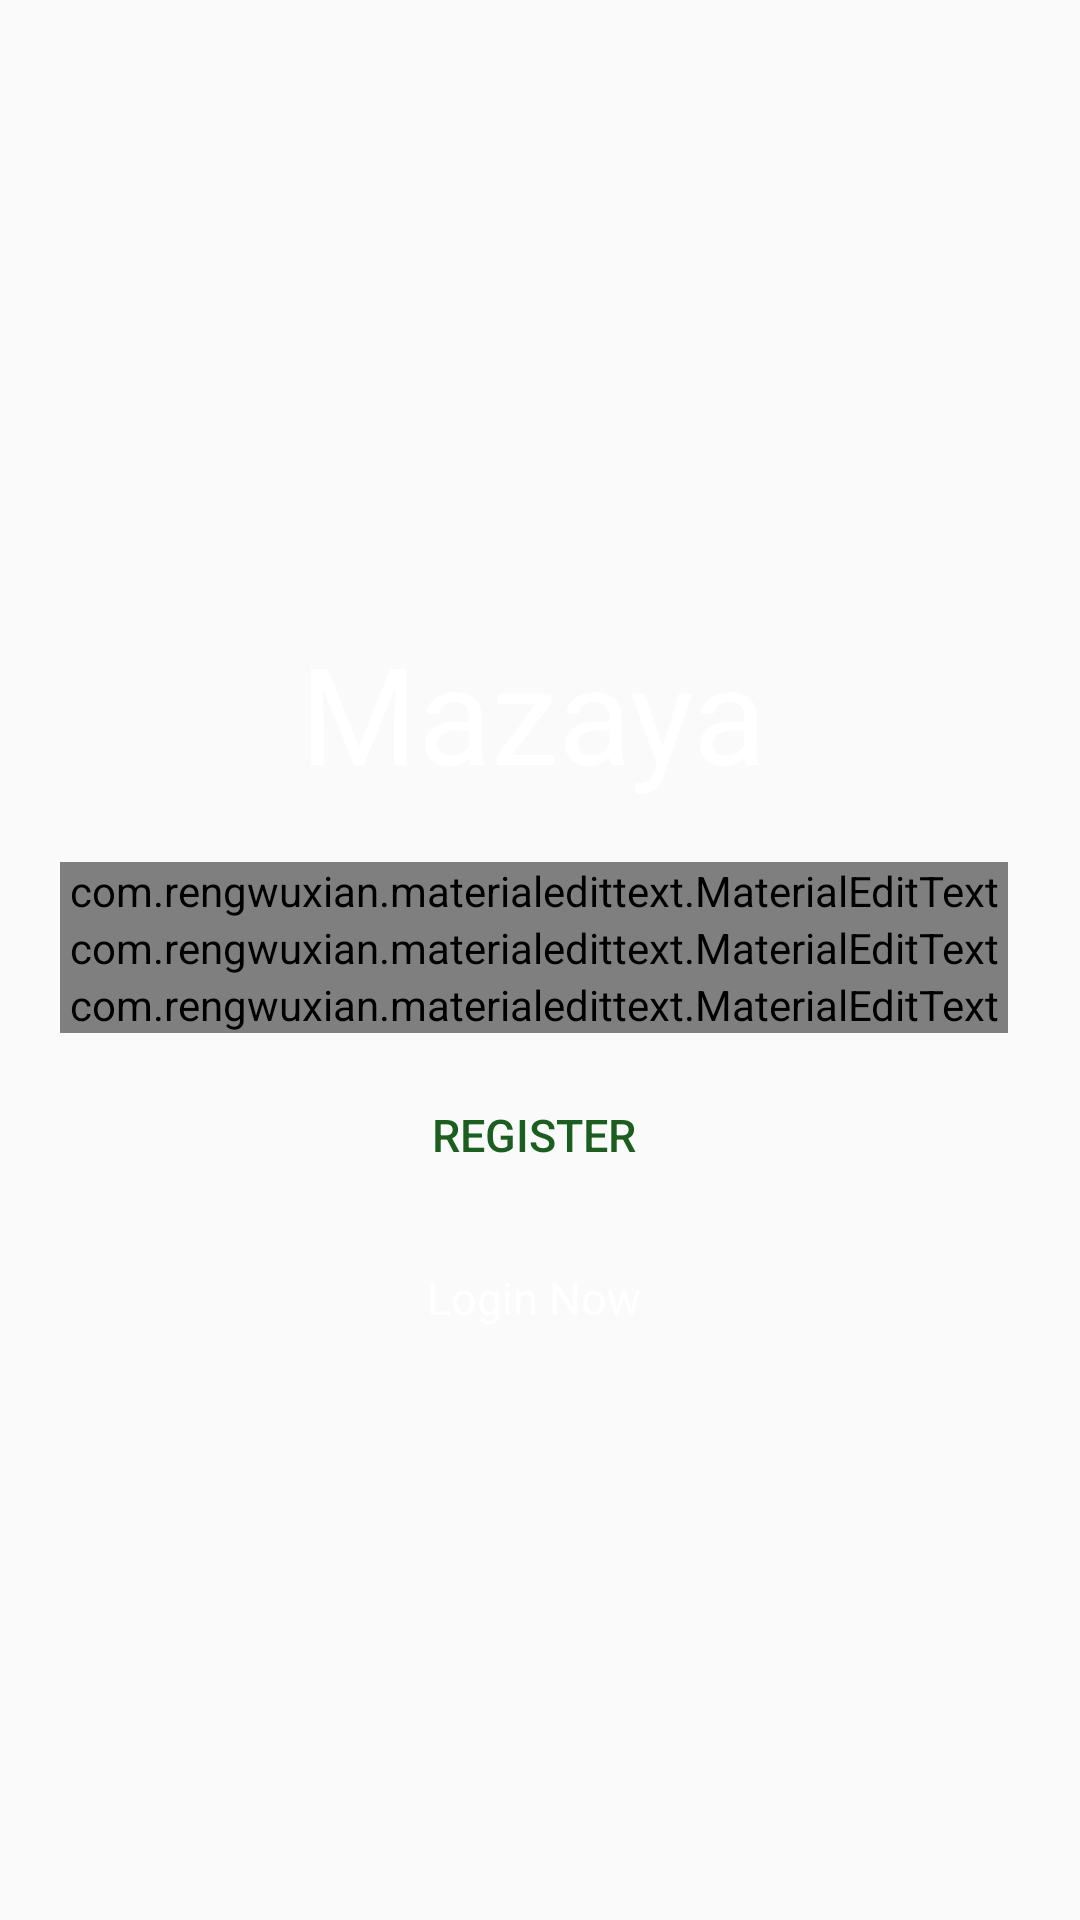

This screen was rendered from an Android layout file. Write that file and the resources it references.
<!-- AndroidManifest.xml: application theme AppTheme -->
<!-- res/layout/activity_register.xml -->
<?xml version="1.0" encoding="utf-8"?>
<RelativeLayout xmlns:android="http://schemas.android.com/apk/res/android"
    xmlns:app="http://schemas.android.com/apk/res-auto"
    xmlns:tools="http://schemas.android.com/tools"
    android:layout_width="match_parent"
    android:layout_height="match_parent"
    android:gravity="center"
    android:background="@color/grey_700"
    tools:context=".Auth.RegisterActivity">

    <ScrollView
        android:layout_width="match_parent"
        android:layout_height="wrap_content"
        android:scrollbars="vertical"
        android:scrollbarStyle="insideInset">

        <LinearLayout
            android:layout_width="match_parent"
            android:layout_height="wrap_content"
            android:padding="20dp"
            android:gravity="center"
            android:theme="@style/AppTheme"
            android:orientation="vertical">

            <TextView
                android:layout_marginTop="10dp"
                android:textColor="#fff"
                android:textSize="45sp"
                android:id="@+id/appname"
                android:layout_width="wrap_content"
                android:layout_height="wrap_content"

                android:text="@string/app_title"
                android:layout_marginBottom="20dp"
                />



            <com.rengwuxian.materialedittext.MaterialEditText
                android:id="@+id/name"
                android:layout_width="match_parent"
                android:layout_height="wrap_content"
                android:hint="@string/enter_name"

                app:met_floatingLabel="highlight"
                app:met_baseColor="@color/white"
                app:met_clearButton="true"
                app:met_primaryColor="@color/white"
                app:met_errorColor="@color/red_600"/>

            <com.rengwuxian.materialedittext.MaterialEditText
                android:id="@+id/email"
                android:layout_width="match_parent"
                android:layout_height="wrap_content"
                android:hint="@string/enter_email"
                app:met_floatingLabel="highlight"

                app:met_baseColor="@color/white"
                app:met_errorColor="@color/red_600"
                app:met_primaryColor="@color/white"
                app:met_clearButton="true"/>

            <com.rengwuxian.materialedittext.MaterialEditText
                android:id="@+id/password"
                android:layout_width="match_parent"
                android:layout_height="wrap_content"
                android:hint="@string/enter_password"

                app:met_floatingLabel="highlight"
                android:inputType="textPassword"
                app:met_errorColor="@color/red_600"
                app:met_baseColor="@color/white"
                app:met_primaryColor="@color/white"
                app:met_clearButton="true"/>






            <LinearLayout
                android:layout_width="match_parent"
                android:layout_height="wrap_content"
                android:gravity="center_horizontal"
                android:orientation="horizontal">

                <TextView
                    android:layout_width="wrap_content"
                    android:layout_height="wrap_content"
                    android:layout_marginTop="10dp"
                    android:id="@+id/register"
                    android:text="@string/register"
                    style="@style/AppTheme.RoundedCornerMaterialButton"
                    android:textSize="15sp" />

            </LinearLayout>

            <LinearLayout
                android:layout_width="match_parent"
                android:layout_height="wrap_content"
                android:gravity="center_horizontal"
                android:layout_marginTop="20dp"
                android:orientation="horizontal">



                <TextView
                    android:id="@+id/login_now"
                    android:layout_width="wrap_content"
                    android:layout_height="wrap_content"
                    style="@style/fonts"
                    android:text="@string/login_now"/>

            </LinearLayout>


        </LinearLayout>

    </ScrollView>

</RelativeLayout>
<!-- resources referenced by this layout -->
<resources>
  <string name="app_title">Mazaya</string>
  <string name="enter_email">Enter Email</string>
  <string name="enter_name">Enter Name</string>
  <string name="enter_password">Enter Password</string>
  <string name="login_now">Login Now</string>
  <string name="register">Register</string>
  <style name="AppTheme" parent="Theme.AppCompat.Light.DarkActionBar">
          
          <item name="colorPrimary">@color/colorPrimary</item>
          <item name="colorPrimaryDark">@color/colorPrimaryDark</item>
          <item name="colorAccent">@color/colorAccent</item>
          <item name="windowActionBar">false</item>
          <item name="windowNoTitle">true</item>
      </style>
  <style name="AppTheme.RoundedCornerMaterialButton" parent="Widget.AppCompat.Button.Colored">
          <item name="android:background">@drawable/rounded_shape</item>
          <item name="colorButtonNormal">@color/colorPrimary</item>
          <item name="colorControlHighlight">@color/white</item>
          <item name="android:textColor">@color/colorPrimaryDark</item>
          <item name="android:paddingLeft">20dp</item>
          <item name="android:paddingRight">20dp</item>
      </style>
  <style name="fonts">
          <item name="android:textColor">#fff</item>
          <item name="android:textSize">15sp</item>
      </style>
  <color name="colorPrimary">#157018</color>
  <color name="colorPrimaryDark">#1b5e20</color>
  <color name="colorAccent">#FFFFFF</color>
  <!-- not gathered from this repository: default colours our renderer supplied (Android Studio template values) -->
  <color name="white">#FFFFFFFF</color>
</resources>
